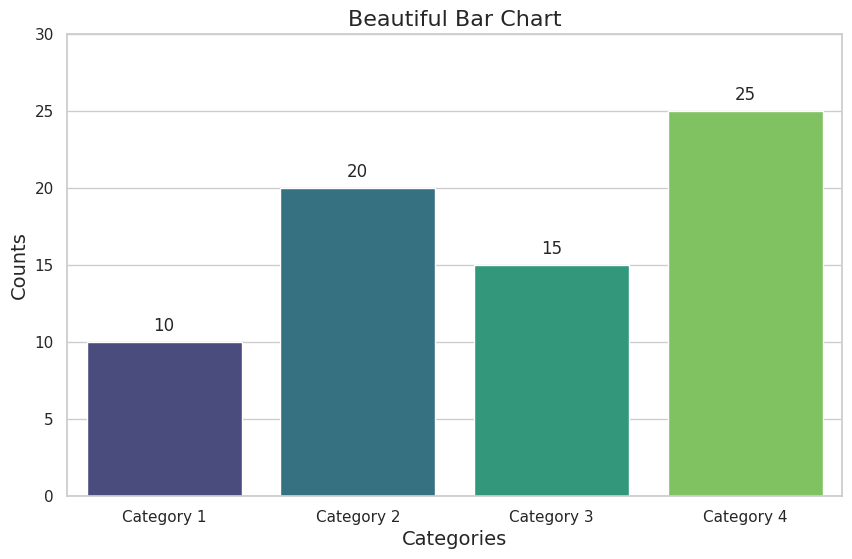

Recreate this plot in Python.
import matplotlib.pyplot as plt
import seaborn as sns

# 英文类别名
categories = ["Category 1", "Category 2", "Category 3", "Category 4"]
counts = [10, 20, 15, 25]

# 使用Seaborn样式
sns.set(style="whitegrid")

# 创建柱状图
plt.figure(figsize=(10, 6))
bar_plot = sns.barplot(x=categories, y=counts, palette="viridis", ci=None)

# 添加标签和标题
plt.xlabel("Categories", fontsize=14)
plt.ylabel("Counts", fontsize=14)
plt.title("Beautiful Bar Chart", fontsize=16)

# 在柱状图上显示数值
for index, value in enumerate(counts):
    bar_plot.text(index, value + 0.5, str(value), ha='center', va='bottom')

# 调整柱状图的比例，可以根据需要进行调整
bar_plot.set_ylim(0, max(counts) + 5)

# 保存图像
plt.savefig('bar_chart_beautiful.png', bbox_inches='tight', dpi=300)
plt.show()
